Run: headless pygame with SDL's dummy video driver; simulated clock (each Clock.tick advances the game by its frame time, no real sleeping); random seed 0; keys injected as events and as key.get_pressed() state; mouse plan: one left click at the window centre at the start of phase 2, then a move to the lower-right quarter at the start of phase 3.
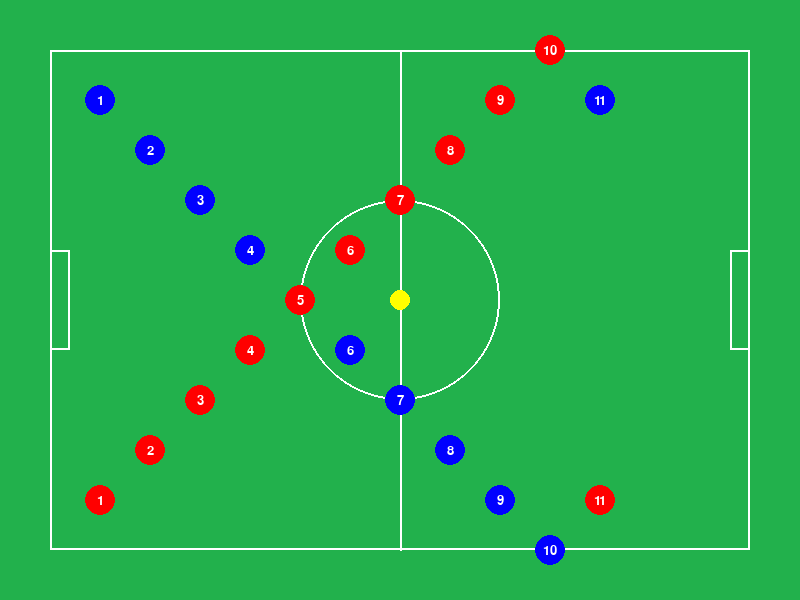
Frame 1 of 4 · flips 1–60 · no input
Frame 2 of 4 · flips 61–180 · clicked the window centre · tapped SPACE, RETURN · held RIGHT (→), D · screen unchanged from frame 1, image omitted
Frame 3 of 4 · flips 181–300 · moved the mouse to the lower-right quarter · held DOWN (↓), S · screen unchanged from frame 2, image omitted
Frame 4 of 4 · flips 301–420 · held LEFT (←), A, UP (↑), W · screen unchanged from frame 3, image omitted

The pygame program that drew these frames:

# Written by Tiago Perez

import pygame
import sys

# Initialize Pygame
pygame.init()

# Constants
WIDTH, HEIGHT = 800, 600
BACKGROUND_COLOR = (34, 177, 76)  # Green field
WHITE = (255, 255, 255)
BLUE = (0, 0, 255)
RED = (255, 0, 0)
BALL_COLOR = (255, 255, 0)
PLAYER_RADIUS = 15
BALL_RADIUS = 10
LINE_COLOR = WHITE
LINE_WIDTH = 2

# Create the screen
screen = pygame.display.set_mode((WIDTH, HEIGHT))
pygame.display.set_caption('Soccer Tactics Board')

# Player and ball positions with numbers
players = {
    'team1': [(100, 100, 1), (150, 150, 2), (200, 200, 3), (250, 250, 4), (300, 300, 5),
              (350, 350, 6), (400, 400, 7), (450, 450, 8), (500, 500, 9), (550, 550, 10), (600, 100, 11)],
    'team2': [(100, 500, 1), (150, 450, 2), (200, 400, 3), (250, 350, 4), (300, 300, 5),
              (350, 250, 6), (400, 200, 7), (450, 150, 8), (500, 100, 9), (550, 50, 10), (600, 500, 11)],
    'ball': [(WIDTH // 2, HEIGHT // 2)]  # Store ball position as a list with one tuple
}

selected = None

def draw_field():
    screen.fill(BACKGROUND_COLOR)
    # Draw field edges
    pygame.draw.rect(screen, LINE_COLOR, (50, 50, WIDTH - 100, HEIGHT - 100), LINE_WIDTH)
    # Center circle
    pygame.draw.circle(screen, LINE_COLOR, (WIDTH // 2, HEIGHT // 2), 100, LINE_WIDTH)
    # Middle field line
    pygame.draw.line(screen, LINE_COLOR, (WIDTH // 2, 50), (WIDTH // 2, HEIGHT - 50), LINE_WIDTH)
    # Left goal area
    pygame.draw.rect(screen, LINE_COLOR, (50, HEIGHT // 2 - 50, 20, 100), LINE_WIDTH)
    # Right goal area
    pygame.draw.rect(screen, LINE_COLOR, (WIDTH - 70, HEIGHT // 2 - 50, 20, 100), LINE_WIDTH)

def draw_players():
    for player in players['team1']:
        pygame.draw.circle(screen, BLUE, player[:2], PLAYER_RADIUS)
        # Draw player number
        font = pygame.font.Font(None, 20)
        text = font.render(str(player[2]), True, WHITE)
        text_rect = text.get_rect(center=player[:2])
        screen.blit(text, text_rect)
    for player in players['team2']:
        pygame.draw.circle(screen, RED, player[:2], PLAYER_RADIUS)
        # Draw player number
        font = pygame.font.Font(None, 20)
        text = font.render(str(player[2]), True, WHITE)
        text_rect = text.get_rect(center=player[:2])
        screen.blit(text, text_rect)
    pygame.draw.circle(screen, BALL_COLOR, players['ball'][0], BALL_RADIUS)

def get_selected(pos):
    for team, player_list in players.items():
        for i, player in enumerate(player_list):
            if (pos[0] - player[0]) ** 2 + (pos[1] - player[1]) ** 2 <= PLAYER_RADIUS ** 2:
                return team, i
    if (pos[0] - players['ball'][0][0]) ** 2 + (pos[1] - players['ball'][0][1]) ** 2 <= BALL_RADIUS ** 2:
        return 'ball', None
    return None

# Main loop
running = True
while running:
    draw_field()
    draw_players()
    
    for event in pygame.event.get():
        if event.type == pygame.QUIT:
            running = False
            break
        elif event.type == pygame.MOUSEBUTTONDOWN:
            selected = get_selected(pygame.mouse.get_pos())
        elif event.type == pygame.MOUSEBUTTONUP:
            selected = None
        elif event.type == pygame.MOUSEMOTION:
            if selected:
                team, index = selected
                if team == 'ball':
                    players['ball'][0] = pygame.mouse.get_pos()
                else:
                    players[team][index] = pygame.mouse.get_pos() + (players[team][index][2],)
    
    pygame.display.flip()

pygame.quit()
sys.exit()
